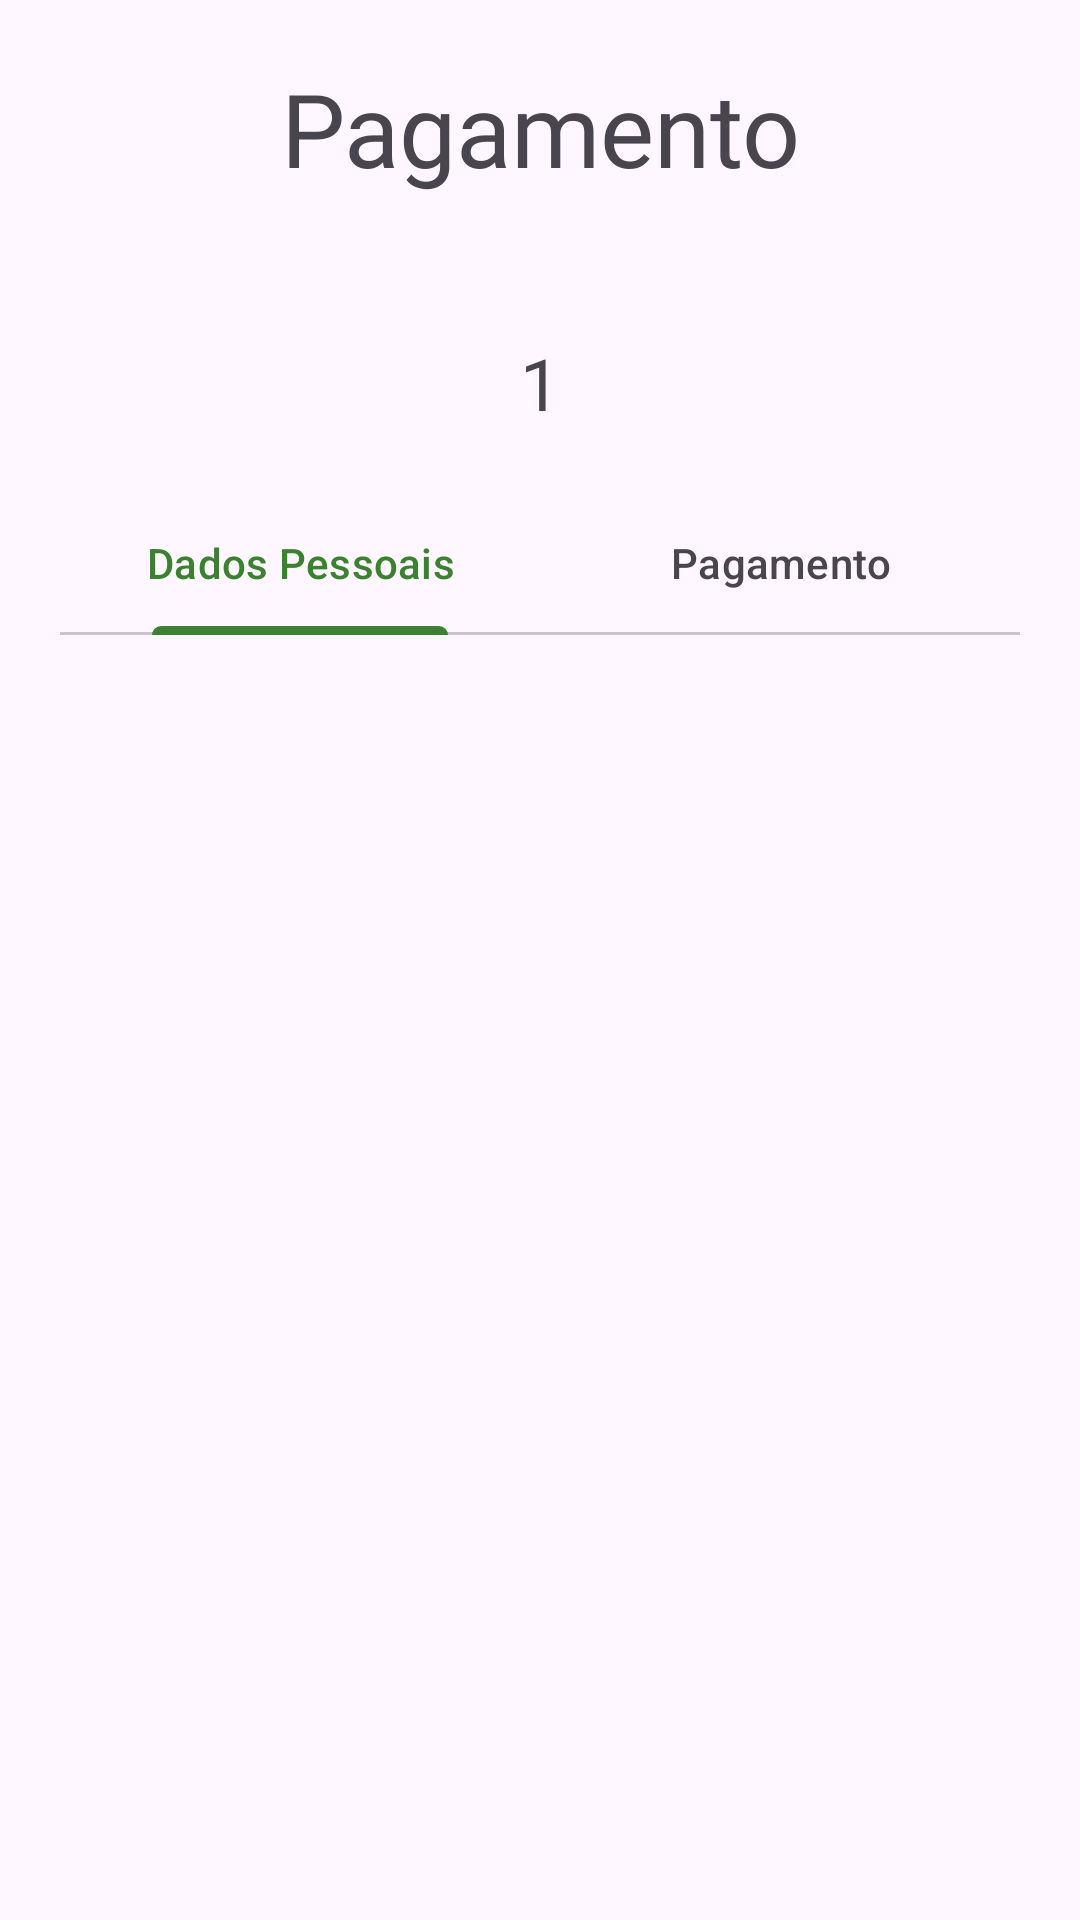

Layout XML and referenced resources for this Android screen:
<!-- AndroidManifest.xml: application theme Theme.FolhaPagamento -->
<!-- res/layout/activity_detalhes_pagamento.xml -->
<?xml version="1.0" encoding="utf-8"?>
<LinearLayout xmlns:android="http://schemas.android.com/apk/res/android"
    xmlns:app="http://schemas.android.com/apk/res-auto"
    xmlns:tools="http://schemas.android.com/tools"
    android:layout_width="match_parent"
    android:layout_height="match_parent"
    android:gravity="center"
    android:orientation="vertical"
    android:padding="20dp"
    tools:context=".DetalhesPagamento">

    <TextView
        android:id="@+id/Pagamento"
        android:layout_width="match_parent"
        android:layout_height="wrap_content"
        android:fontFamily="@font/comfortaa_bold"
        android:text="Pagamento"
        android:textAlignment="center"
        android:textSize="34sp" />

    <Space
        android:layout_width="match_parent"
        android:layout_height="10dp" />

    <Button
        android:id="@+id/btnVoltarDetalhesFornecedor2"
        android:layout_width="match_parent"
        android:layout_height="36dp"
        android:background="#00FFFFFF"
        android:padding="8dp"
        app:icon="@drawable/voltar"
        app:iconSize="30dp"
        app:iconTint="#000000" />

    <TextView
        android:id="@+id/textIdPagamento"
        android:layout_width="match_parent"
        android:layout_height="wrap_content"
        android:fontFamily="@font/comfortaa_bold"
        android:text="1"
        android:textAlignment="center"
        android:textSize="24sp" />

    <Space
        android:layout_width="match_parent"
        android:layout_height="20dp" />

    <com.google.android.material.tabs.TabLayout
        android:id="@+id/tabLayoutPagamento"
        android:layout_width="match_parent"
        android:layout_height="wrap_content"
        app:tabIndicatorColor="#3C8131"
        app:tabSelectedTextColor="#3C8131"
        app:tabUnboundedRipple="false">

        <com.google.android.material.tabs.TabItem
            android:layout_width="wrap_content"
            android:layout_height="wrap_content"
            android:clickable="false"
            android:text="Dados Pessoais" />

        <com.google.android.material.tabs.TabItem
            android:layout_width="wrap_content"
            android:layout_height="wrap_content"
            android:text="Pagamento" />

    </com.google.android.material.tabs.TabLayout>

    <androidx.viewpager2.widget.ViewPager2
        android:id="@+id/viewPagePagemento"
        android:layout_width="match_parent"
        android:layout_height="match_parent"
        android:layout_below="@+id/tabLayoutPagamento" />


</LinearLayout>
<!-- resources referenced by this layout -->
<resources>
  <style name="Theme.FolhaPagamento" parent="Base.Theme.FolhaPagamento" />
  <style name="Base.Theme.FolhaPagamento" parent="Theme.Material3.DayNight.NoActionBar">
          
          
      </style>
</resources>
